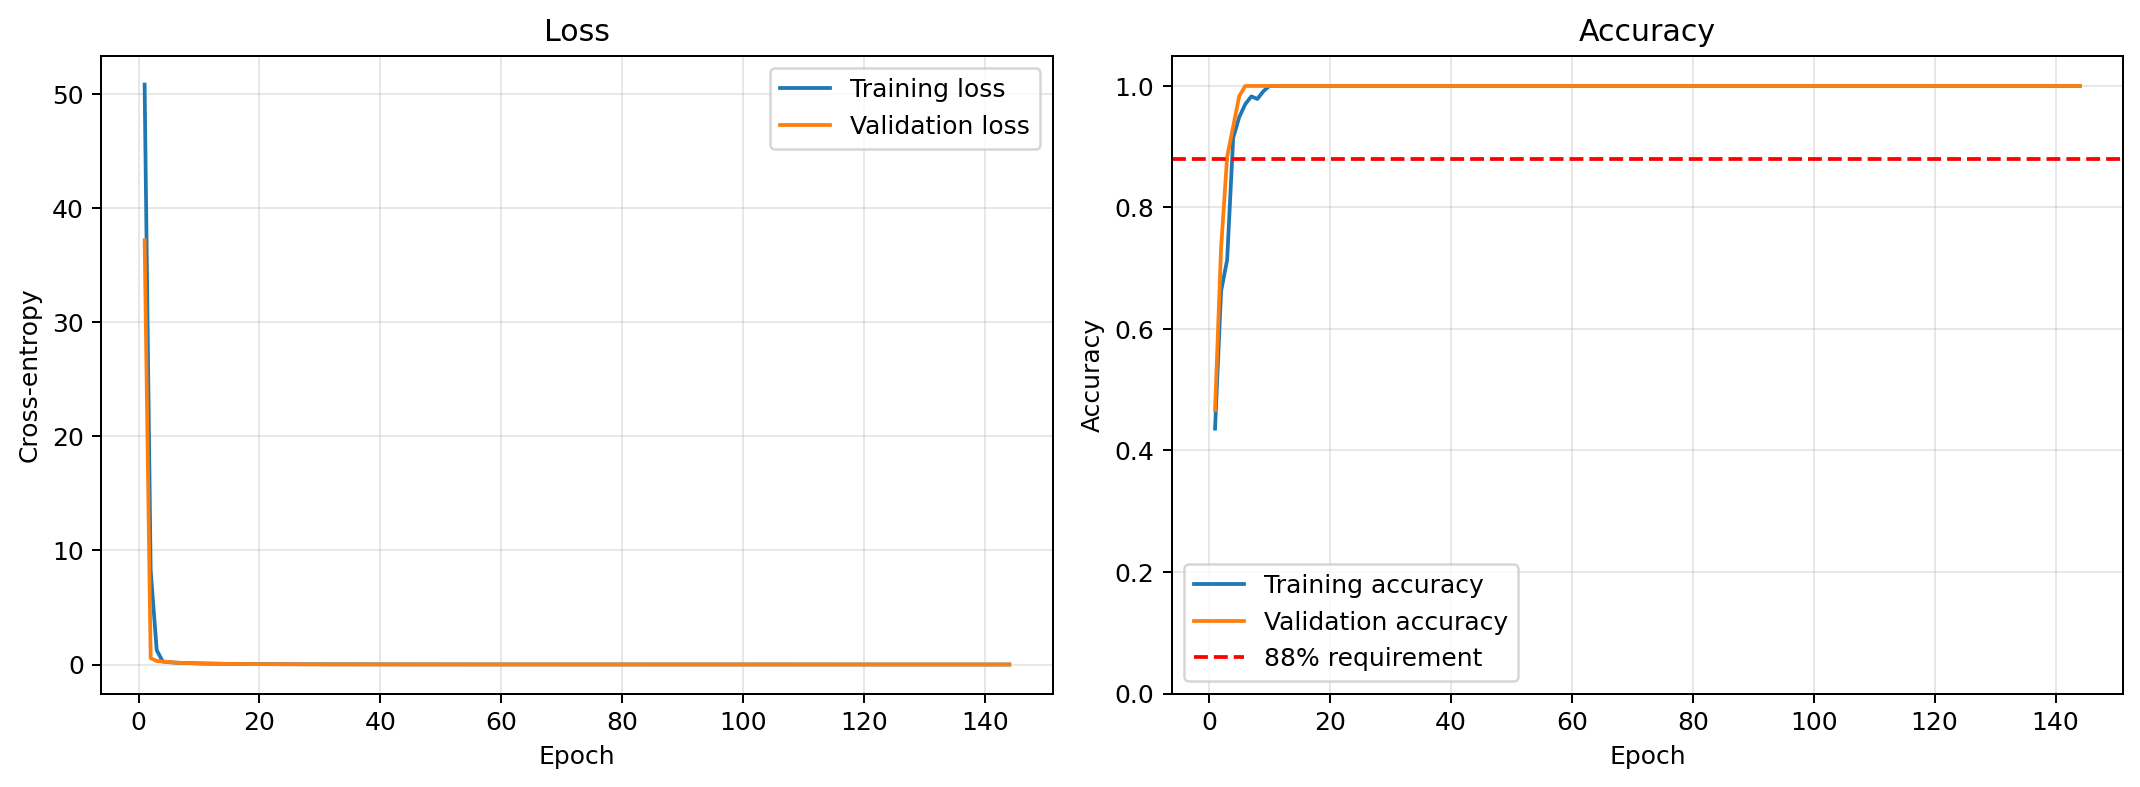

Data behind this chart, as committed beside it:
epoch, loss, accuracy, val_loss, val_accuracy, lr
1, 50.86, 0.4359, 37.21, 0.4667, 0.001
2, 8.269, 0.6624, 0.5619, 0.7333, 0.001
3, 1.26, 0.7137, 0.3055, 0.8833, 0.001
4, 0.2597, 0.9145, 0.2578, 0.9333, 0.001
5, 0.2059, 0.9487, 0.2058, 0.9833, 0.001
6, 0.165, 0.9701, 0.1701, 1.0, 0.001
7, 0.139, 0.9829, 0.1465, 1.0, 0.001
8, 0.1324, 0.9786, 0.1255, 1.0, 0.001
9, 0.1148, 0.9915, 0.1097, 1.0, 0.001
10, 0.1017, 1.0, 0.09337, 1.0, 0.001
11, 0.08508, 1.0, 0.08304, 1.0, 0.001
12, 0.07565, 1.0, 0.0722, 1.0, 0.001
13, 0.06708, 1.0, 0.06399, 1.0, 0.001
14, 0.06031, 1.0, 0.05587, 1.0, 0.001
15, 0.0559, 1.0, 0.05011, 1.0, 0.001
16, 0.05085, 1.0, 0.04534, 1.0, 0.001
17, 0.04684, 1.0, 0.04077, 1.0, 0.001
18, 0.04295, 1.0, 0.03617, 1.0, 0.001
19, 0.03916, 1.0, 0.03207, 1.0, 0.001
20, 0.03569, 1.0, 0.02883, 1.0, 0.001
21, 0.03278, 1.0, 0.02586, 1.0, 0.001
22, 0.03008, 1.0, 0.02321, 1.0, 0.001
23, 0.02783, 1.0, 0.02083, 1.0, 0.001
24, 0.02583, 1.0, 0.0189, 1.0, 0.001
25, 0.02392, 1.0, 0.01734, 1.0, 0.001
26, 0.02233, 1.0, 0.01582, 1.0, 0.001
27, 0.021, 1.0, 0.01434, 1.0, 0.001
28, 0.01947, 1.0, 0.01321, 1.0, 0.001
29, 0.01827, 1.0, 0.01204, 1.0, 0.001
30, 0.0171, 1.0, 0.01102, 1.0, 0.001
31, 0.016, 1.0, 0.01009, 1.0, 0.001
32, 0.01502, 1.0, 0.009368, 1.0, 0.001
33, 0.01411, 1.0, 0.008598, 1.0, 0.001
34, 0.01326, 1.0, 0.007923, 1.0, 0.001
35, 0.01258, 1.0, 0.007356, 1.0, 0.001
36, 0.01183, 1.0, 0.006855, 1.0, 0.001
37, 0.01123, 1.0, 0.006395, 1.0, 0.001
38, 0.0106, 1.0, 0.005988, 1.0, 0.001
39, 0.01008, 1.0, 0.005522, 1.0, 0.001
40, 0.009567, 1.0, 0.005128, 1.0, 0.001
41, 0.009053, 1.0, 0.004819, 1.0, 0.001
42, 0.008622, 1.0, 0.004525, 1.0, 0.001
43, 0.00822, 1.0, 0.004216, 1.0, 0.001
44, 0.007892, 1.0, 0.003945, 1.0, 0.001
45, 0.007492, 1.0, 0.003715, 1.0, 0.001
46, 0.007174, 1.0, 0.003521, 1.0, 0.001
47, 0.006876, 1.0, 0.003336, 1.0, 0.001
48, 0.006634, 1.0, 0.003148, 1.0, 0.001
49, 0.006349, 1.0, 0.002984, 1.0, 0.001
50, 0.00612, 1.0, 0.002813, 1.0, 0.001
51, 0.005885, 1.0, 0.002663, 1.0, 0.001
52, 0.005667, 1.0, 0.002531, 1.0, 0.001
53, 0.00544, 1.0, 0.002419, 1.0, 0.001
54, 0.005287, 1.0, 0.002275, 1.0, 0.001
55, 0.00507, 1.0, 0.002166, 1.0, 0.001
56, 0.004918, 1.0, 0.002056, 1.0, 0.001
57, 0.004733, 1.0, 0.001961, 1.0, 0.001
58, 0.004576, 1.0, 0.001859, 1.0, 0.001
59, 0.00443, 1.0, 0.001772, 1.0, 0.001
60, 0.004286, 1.0, 0.001689, 1.0, 0.001
... 84 more rows
